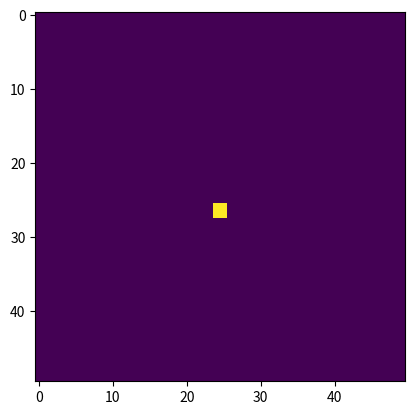

This figure's Python source:
import numpy as np
import matplotlib.pyplot as plt


def change_state(x, y, old_space):
    neighbors = sum([sum(i[y-1: y+2]) for i in old_space[x-1:x+2]])
    if old_space[x][y] and (neighbors == 2 or neighbors == 3):
        return True
    elif neighbors == 3:
        return True
    else:
        return False


def cycle():
    space_0 = np.zeros((50,50), dtype=int)
    space_1 = space_0.copy()

    space_0[25][25] = 1
    # space_0[25][26] = 1
    space_0[25][27] = 1
    space_0[26][25] = 1
    space_0[27][25] = 1
    # space_0[27][27] = 1

    while sum([sum(ys) for ys in space_0]):
        plt.imshow(space_0)
        plt.show()
        print(sum([sum(ys) for ys in space_0]))
        for x, y_line in enumerate(space_0[1:-1]):
            for y, state in enumerate(y_line[1: -1]):
                space_1[x][y] = int(change_state(x, y, space_0))
        space_0 = space_1.copy()


if __name__ == '__main__':
    cycle()
